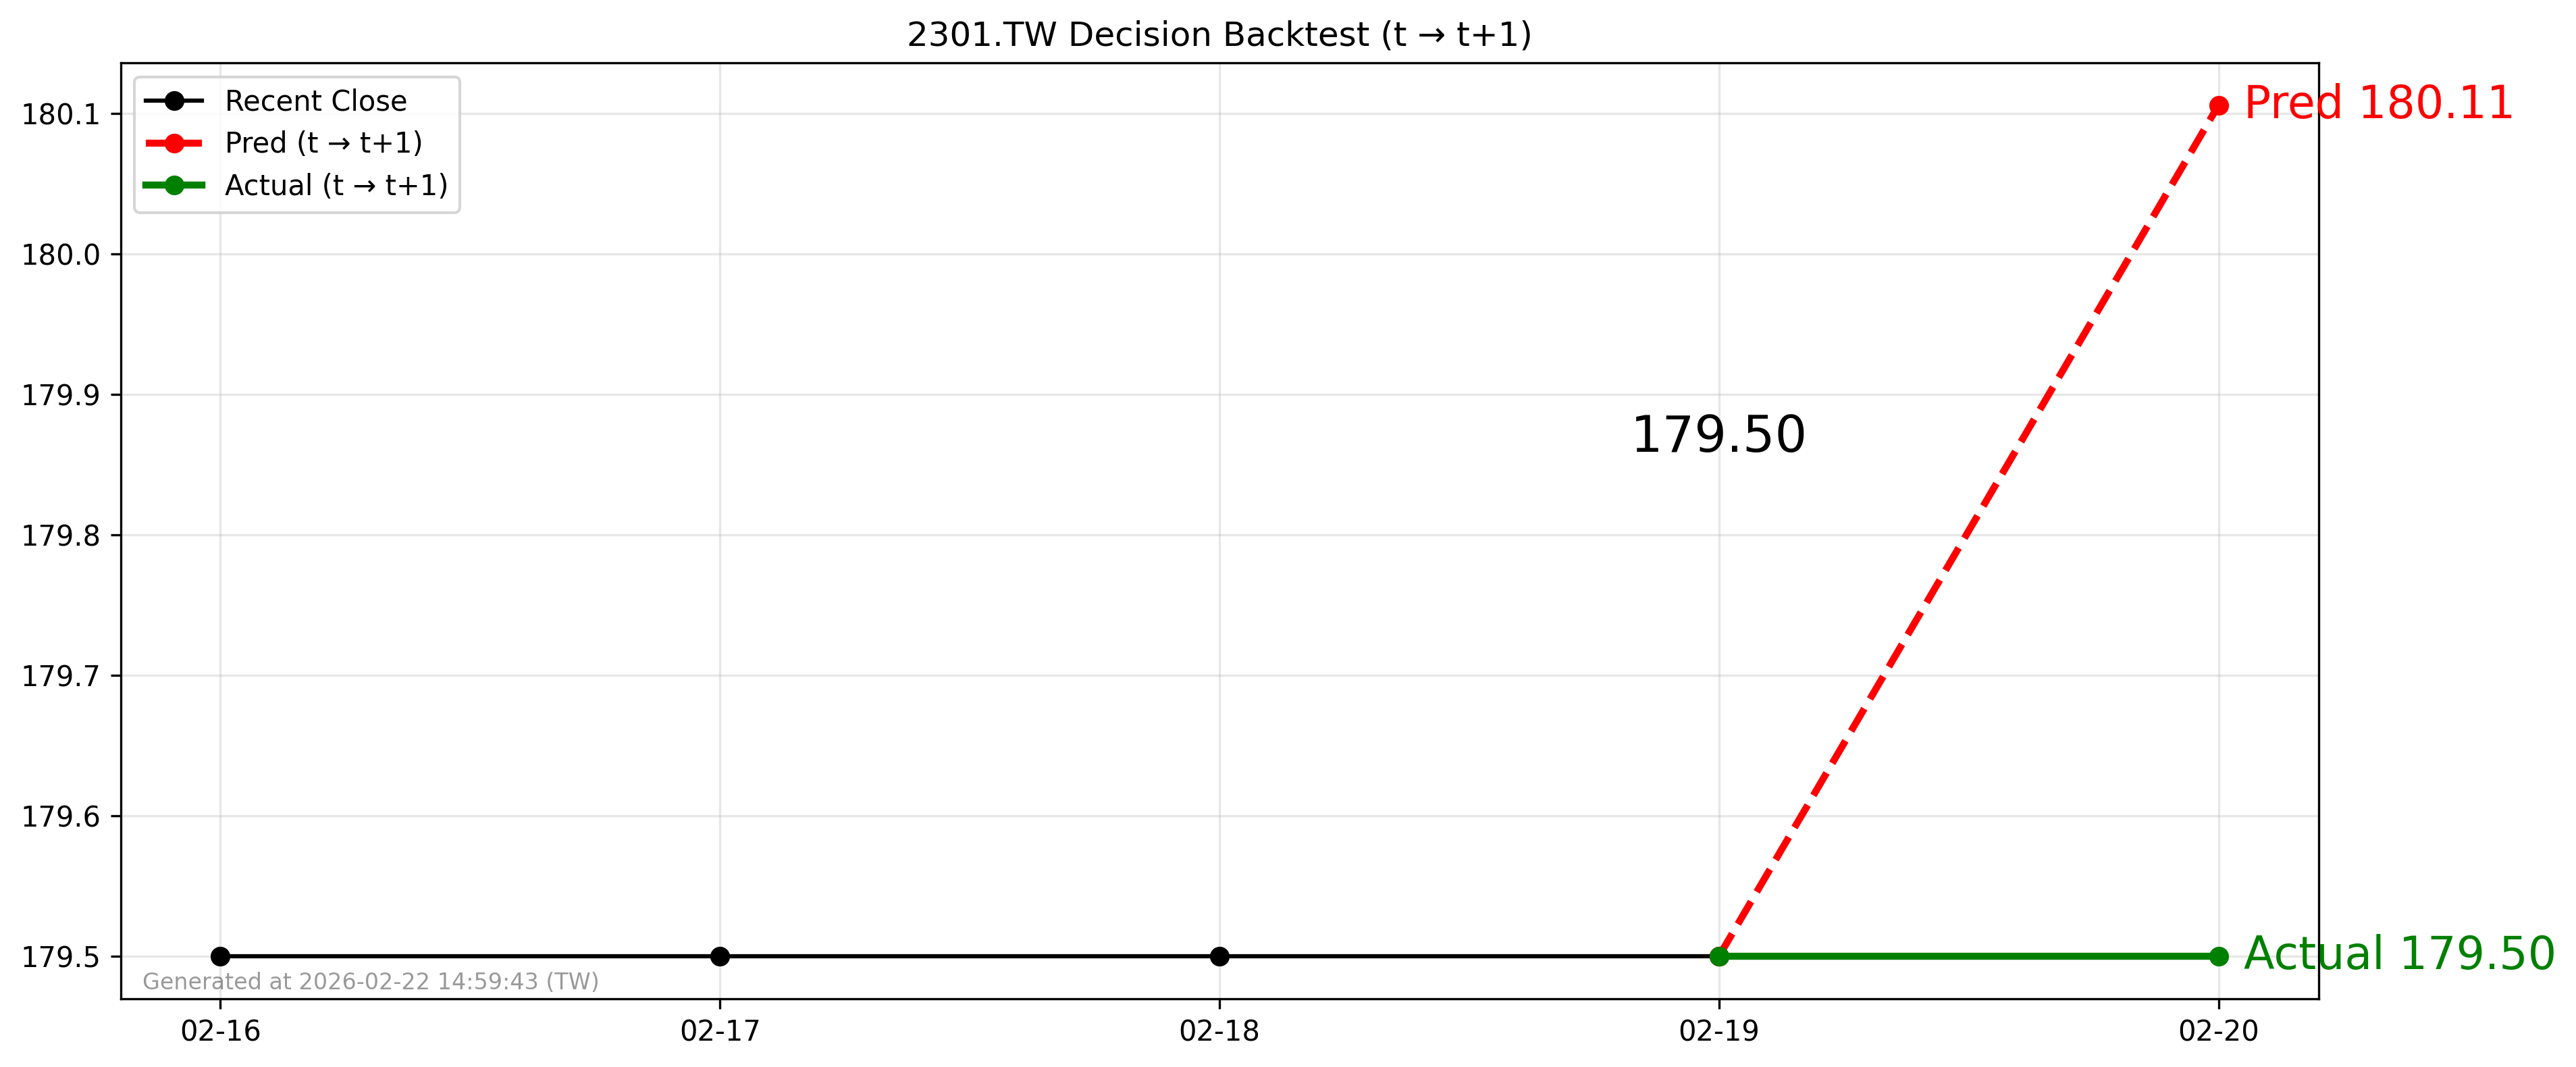

Source data for this figure (header and first rows):
forecast_date, decision_day, close_t, pred_t1, actual_t1, direction_pred, direction_actual
2026-02-19, 2026-02-19, 179.5, 180.1, 179.5, 1, 0
